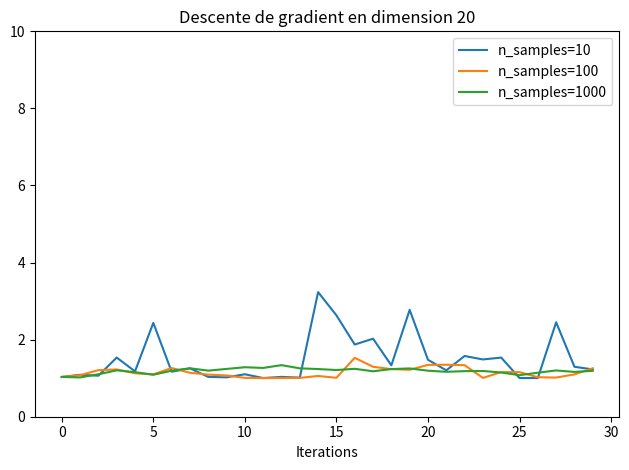

Python code for this plot:
import numpy as np
from scipy.ndimage import gaussian_filter1d
import matplotlib.pyplot as plt
from matplotlib.gridspec import GridSpec

def G(x, y, w):
    x_1d = np.sort(x.dot(w))
    y_1d = np.sort(y.dot(w))
    return np.sum((x_1d - y_1d) ** 2)

def G_eps(x, y, w, epsilon, n_samples):
    return np.mean([G(x, y, w + epsilon * z) for z in np.random.randn(n_samples)])

def grad_G_eps_Stein(x, y, w, epsilon, n_samples):
    G0 = G(x, y, w)
    return np.mean([(G(x, y, w + epsilon * z) - G0) * z / epsilon for z in np.random.randn(n_samples)])


n = 30
n_iter_grad = 30
learning_rate = 1e-3
epsilon = .1
d = 20

np.random.seed(0)

x = np.random.randn(n, d)
y = np.random.randn(n, d) + np.ones((1, d)) / d

w0 = np.random.randn(d, )
w0 /= np.linalg.norm(w0)

plt.figure()
for n_samples in [10, 100, 1000]:
    w = [w0]
    G_vals = []
    for _ in range(n_iter_grad):
        G_vals.append(G(x, y, w[-1]))
        g = grad_G_eps_Stein(x, y, w[-1], epsilon, n_samples)
        w.append(w[-1] - learning_rate * g)
    print(G_vals)
    plt.plot(G_vals, label=f"n_samples={n_samples}")
plt.legend()
plt.title(f"Descente de gradient en dimension {d}")
plt.xlabel("Iterations")
plt.ylim([0, 10])
plt.tight_layout()
plt.show()